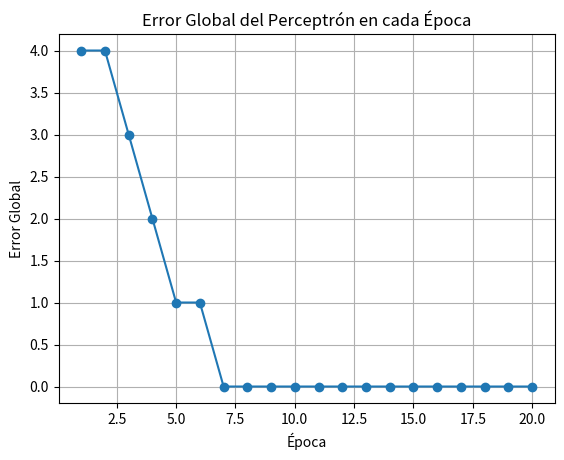
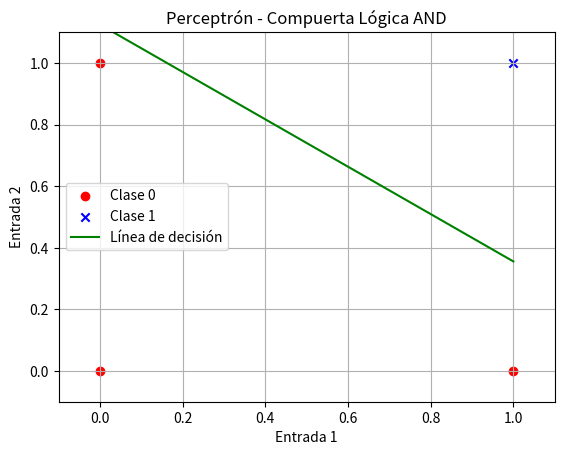
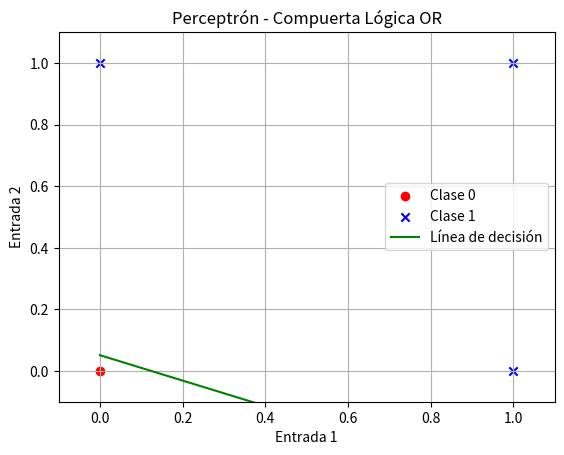

Write the Python code that produced these figures, in order.
#importar librerias
import numpy as np
import matplotlib.pyplot as plt

#Definir las funciones de activación y entrenamiento
# Función de activación (escalón)
def step_function(x):
    return np.where(x >= 0, 1, 0)

# Función para hacer predicciones(output)
def perceptron_predict(X, weights):
    Y=np.array([0,0])
    for i in range(X.shape[0]):
        Y[i]=step_function(np.dot(X, weights[i,1:]) + weights[i,0])
    return Y

# Algoritmo del Perceptrón
def perceptron_train(X, y, learning_rate=0.1, epochs=20):
    # Inicializar los pesos (uno más para el bias)
    weights = np.random.rand(y.shape[1],X.shape[1] + 1)#np.zeros(X.shape[1] + 1)
    #vector de error
    errors = []

    # Entrenamiento
    for _ in range(epochs):
        total_error = 0
        for xi, target in zip(X, y):
            # Calcular la salida (predicción)
            output = perceptron_predict(xi,weights)#step_function(np.dot(xi, weights[1:]) + weights[0])
            # Calcular error absoluto
            error = target - output
            total_error += sum(abs(error))
            # Actualizar los pesos
            update = learning_rate * (target - output) #weights[i,1:]
            weights[:,1:] += update * xi
            weights[:,0] += update
        errors.append(total_error)
    return weights,errors

# Preparar los datos de entrada y salida
# Datos de entrada para la compuerta AND
X = np.array([[0, 0],
              [0, 1],
              [1, 0],
              [1, 1]])

# Salidas esperadas para la compuerta AND y OR
#--------------Y1,Y2
y = np.array([[0, 0],
              [0, 1],
              [0, 1],
              [1, 1]])

# Entrenar el perceptrón
weights,errors = perceptron_train(X, y, learning_rate=0.1, epochs=20)
print("Pesos entrenados:", weights)
print("Salidas:", y[:,0])

# Graficar el error global en cada época
plt.figure(1)
plt.plot(range(1, len(errors) + 1), errors, marker='o')
plt.xlabel('Época')
plt.ylabel('Error Global')
plt.title('Error Global del Perceptrón en cada Época')
plt.grid(True)
# Probar el perceptrón con los datos de entrada
for xi in X:
    prediction = perceptron_predict(xi, weights)
    print(f"Entrada: {xi}, Salida predicha: {prediction}")

plt.figure(2)

# Graficar los puntos de datos

for i, xi in enumerate(X):
    if y[i,0] == 0:
        plt.scatter(xi[0], xi[1], color='red', marker='o', label='Clase 0' if i == 0 else "")
    else:
        plt.scatter(xi[0], xi[1], color='blue', marker='x', label='Clase 1' if i == 3 else "")

# Definir la línea de decisión
x_values = np.array([0, 1])
y_values = -(weights[0,1] * x_values + weights[0,0]) / weights[0,2]



# Graficar la línea de decisión

plt.plot(x_values, y_values, label='Línea de decisión', color='green')

# Configuraciones de la gráfica
plt.xlabel('Entrada 1')
plt.ylabel('Entrada 2')
plt.legend()
plt.title('Perceptrón - Compuerta Lógica AND')
plt.grid(True)
plt.xlim(-0.1, 1.1)
plt.ylim(-0.1, 1.1)

plt.figure(3)

# Graficar los puntos de datos

for i, xi in enumerate(X):
    if y[i,1] == 0:
        plt.scatter(xi[0], xi[1], color='red', marker='o', label='Clase 0' if i == 0 else "")
    else:
        plt.scatter(xi[0], xi[1], color='blue', marker='x', label='Clase 1' if i == 1 else "")

# Definir la línea de decisión
x_values = np.array([0, 1])
y_values = -(weights[1,1] * x_values + weights[1,0]) / weights[1,2]



# Graficar la línea de decisión

plt.plot(x_values, y_values, label='Línea de decisión', color='green')

# Configuraciones de la gráfica
plt.xlabel('Entrada 1')
plt.ylabel('Entrada 2')
plt.legend()
plt.title('Perceptrón - Compuerta Lógica OR')
plt.grid(True)
plt.xlim(-0.1, 1.1)
plt.ylim(-0.1, 1.1)

# Mostrar la gráfica
plt.show()
